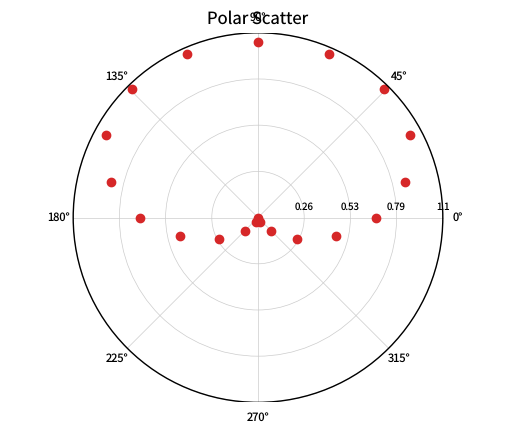

The script that saved this image: (Note: this script raises an exception after producing the figure.)
"""polar-scatter.py — Reference for examples/polar-scatter.lisp"""
import matplotlib
matplotlib.use('Agg')
import matplotlib.pyplot as plt
from matplotlib.patches import Ellipse
import numpy as np

plt.rcParams['savefig.dpi'] = 100
plt.rcParams['text.hinting'] = 'none'
plt.rcParams['svg.fonttype'] = 'path'
plt.rcParams['pdf.fonttype'] = 42

# CL axes display bbox: position [0.125, 0.11, 0.775, 0.77] on 640x480
DW = 0.775 * 640
DH = 0.77 * 480
RADIUS_PX = 0.5 * min(DW, DH)
RX = RADIUS_PX / DW
RY = RADIUS_PX / DH
CX, CY = 0.5, 0.5


def draw_polar_background(ax, r_max):
    """Replicate CL polar-axes grid/labels in unit-space [0,1]x[0,1] coordinates."""
    bg = Ellipse((CX, CY), 2*RX, 2*RY, facecolor='white', edgecolor='none', zorder=0)
    ax.add_patch(bg)
    for frac in [0.25, 0.5, 0.75, 1.0]:
        g = Ellipse((CX, CY), 2*RX*frac, 2*RY*frac, fill=False,
                     edgecolor=(0.8, 0.8, 0.8), linewidth=0.5, zorder=1)
        ax.add_patch(g)
    for deg in range(0, 360, 45):
        rad = np.radians(deg)
        ax.plot([CX, CX + RX * np.cos(rad)], [CY, CY + RY * np.sin(rad)],
                color=(0.8, 0.8, 0.8), linewidth=0.5, zorder=1)
    boundary = Ellipse((CX, CY), 2*RX, 2*RY, fill=False,
                        edgecolor='black', linewidth=1.0, zorder=3)
    ax.add_patch(boundary)
    lrx = 1.08 * RADIUS_PX / DW
    lry = 1.08 * RADIUS_PX / DH
    for i, lbl in enumerate(['0\u00b0', '45\u00b0', '90\u00b0', '135\u00b0', '180\u00b0', '225\u00b0', '270\u00b0', '315\u00b0']):
        rad = np.radians(i * 45)
        ax.text(CX + lrx * np.cos(rad), CY + lry * np.sin(rad),
                lbl, ha='center', va='center', fontsize=8, zorder=4)
    for frac in [0.25, 0.5, 0.75, 1.0]:
        r_tick = r_max * frac
        ax.text(CX + frac * RX, CY + 5.0 / DH,
                f'{r_tick:.2G}', ha='center', va='bottom', fontsize=7, zorder=4)


fig, ax = plt.subplots(figsize=(6.4, 4.8))
ax.set_position([0.125, 0.11, 0.775, 0.77])
ax.axis('off')
ax.set_xlim(0, 1)
ax.set_ylim(0, 1)

# 20 evenly spaced points (not inclusive of 2π)
theta = np.linspace(0, 2 * np.pi, 20, endpoint=False)
r = 0.5 + 0.5 * np.sin(theta)
r_max = float(np.max(np.abs(r))) * 1.05

draw_polar_background(ax, r_max)

# CL polar-affine transform, markers only (linewidth=0)
x_data = r * np.cos(theta) * 0.5 / r_max + 0.5
y_data = r * np.sin(theta) * 0.5 / r_max + 0.5
ax.plot(x_data, y_data, color='C3', linewidth=0, marker='o', markersize=6, zorder=2)

title_pad_px = 6.0 * (100.0 / 72.0) + 1.0
y_title = 1.0 + title_pad_px / DH
ax.text(0.5, y_title, 'Polar Scatter',
        transform=ax.transAxes, ha='center', va='baseline', fontsize=12)

fig.savefig('reference_images/polar-scatter.png')
fig.savefig('reference_images/polar-scatter.svg')
print('Saved reference_images/polar-scatter.svg')
fig.savefig('reference_images/polar-scatter.pdf')
print('Saved reference_images/polar-scatter.pdf')
print('Saved reference_images/polar-scatter.png')
